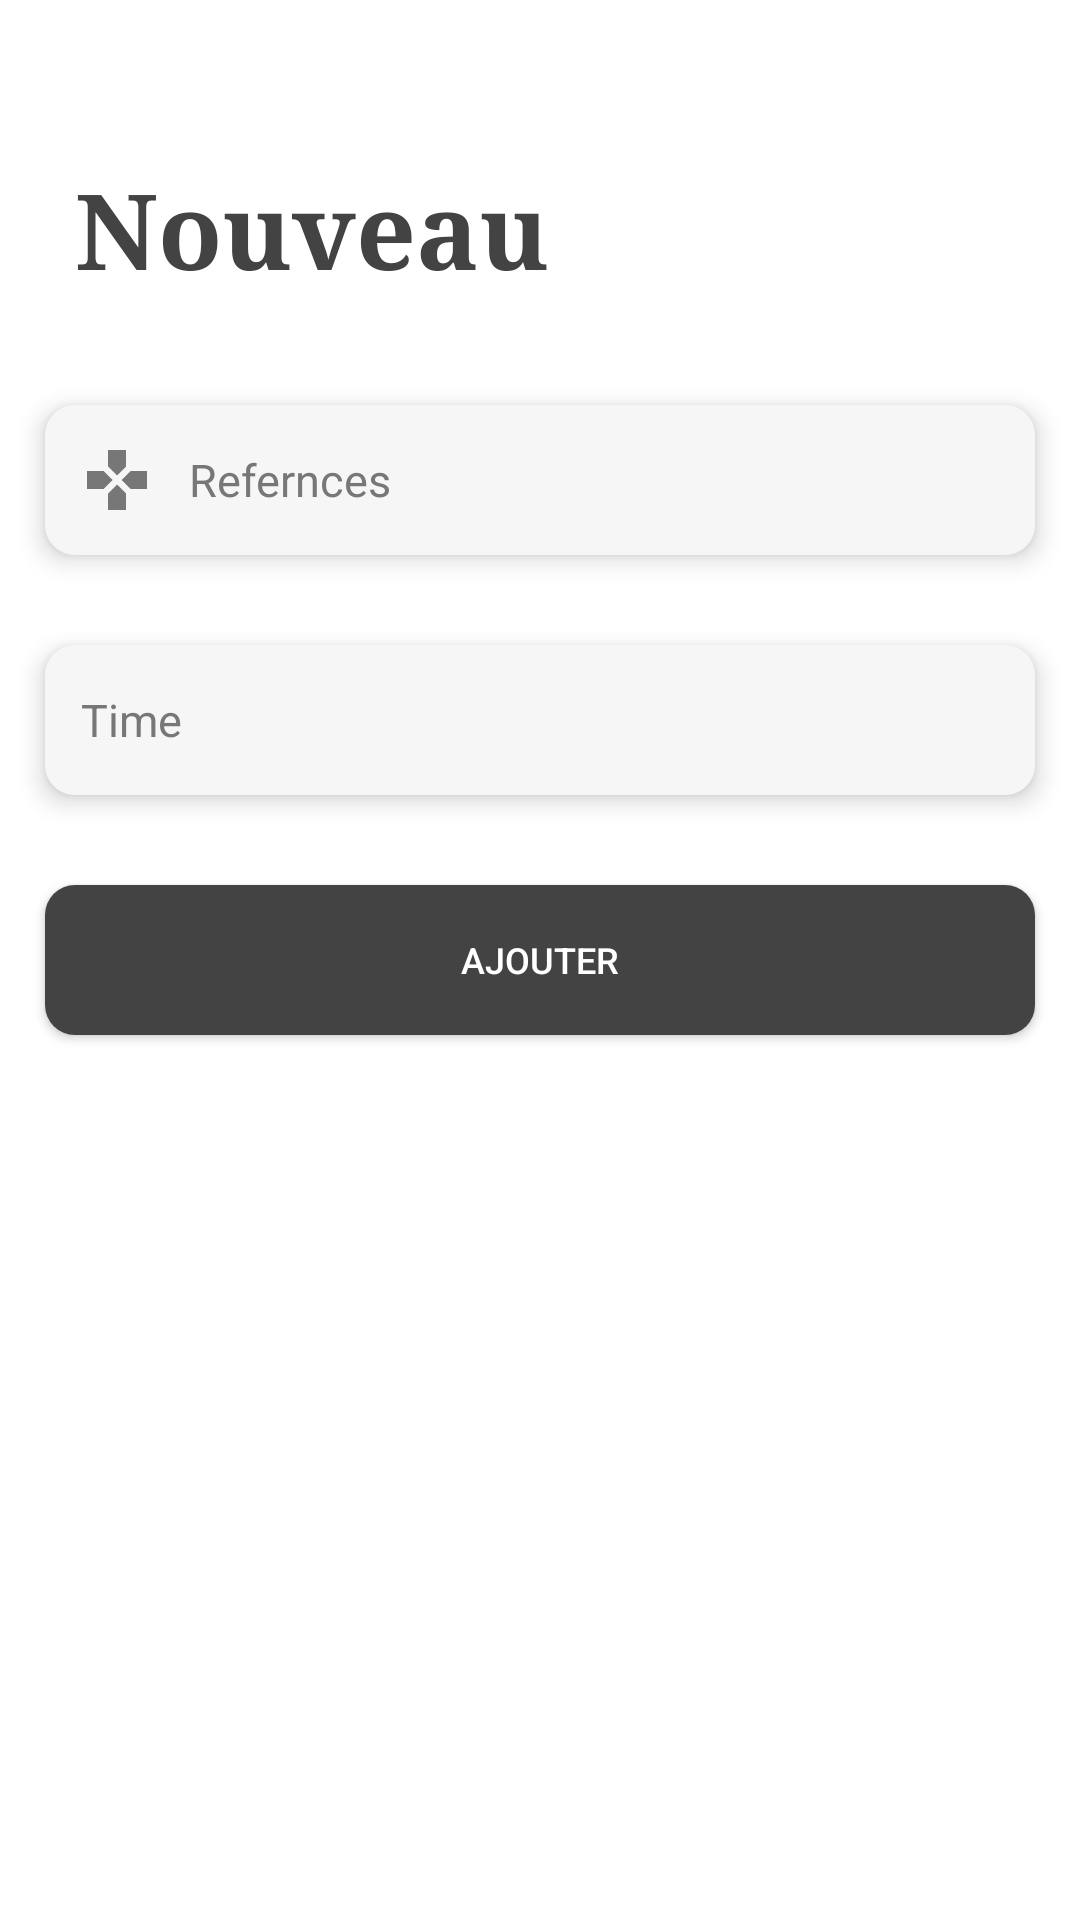

Reconstruct the res/layout file that produces this screen, plus the resources it refers to.
<!-- AndroidManifest.xml: application theme Theme.Super -->
<!-- res/layout/fragment_add_room.xml -->
<?xml version="1.0" encoding="utf-8"?>
<FrameLayout xmlns:android="http://schemas.android.com/apk/res/android"
    xmlns:tools="http://schemas.android.com/tools"
    android:layout_width="match_parent"
    android:layout_height="match_parent"
    android:background="@drawable/main_background"
    tools:context=".add_room">
    <LinearLayout
    android:layout_width="match_parent"
    android:layout_height="match_parent"
    android:orientation="vertical">
    <LinearLayout
        android:layout_width="match_parent"
        android:layout_height="match_parent"
        android:orientation="vertical">
        <RelativeLayout
            android:layout_width="match_parent"
            android:layout_height="100dp"
            android:layout_marginBottom="20dp">
            <TextView
                android:layout_width="wrap_content"
                android:layout_height="wrap_content"
                android:layout_alignParentBottom="true"
                android:layout_marginLeft="25dp"
                android:text="Nouveau"
                android:textSize="17pt"
                android:fontFamily="serif"
                android:textColor="#434343"
                android:textStyle="bold"/>


        </RelativeLayout>
        <EditText
            android:layout_width="match_parent"
            android:layout_height="50dp"
            android:layout_margin="15dp"
            android:hint="Refernces"
            android:textColor="#777777"
            android:textColorHint="#777777"
            android:elevation="5dp"
            android:textSize="15sp"
            android:background="@drawable/costumer_nput"
            android:drawableStart="@drawable/ic_game"
            android:drawablePadding="12dp"
            android:paddingStart="12dp"/>
        <EditText
            android:layout_width="match_parent"
            android:layout_height="50dp"
            android:layout_margin="15dp"
            android:hint="Time"
            android:textSize="15sp"
            android:inputType="time"
            android:textColor="#777777"
            android:textColorHint="#777777"
            android:elevation="5dp"

            android:background="@drawable/costumer_nput"
            android:drawableStart="@drawable/ic_time"
            android:drawablePadding="12dp"
            android:paddingStart="12dp"/>
        <Button
            android:layout_width="match_parent"
            android:layout_height="50dp"
            android:layout_margin="15dp"
            android:textSize="12sp"
            android:textColor="#FFFFFF"
            android:background="@drawable/text_nav"
            android:text="Ajouter"
            />



    </LinearLayout>



</LinearLayout>


</FrameLayout>
<!-- resources referenced by this layout -->
<resources>
  <!-- drawable costumer_nput (drawable) -->
  <?xml version="1.0" encoding="utf-8"?>
  <shape xmlns:android="http://schemas.android.com/apk/res/android" android:shape="rectangle">
      <corners android:radius="10dp"/>
  
      <solid android:color="#F6F6F6"/>
  </shape>
  <!-- drawable ic_game (drawable) -->
  <vector xmlns:android="http://schemas.android.com/apk/res/android"
      android:width="24dp"
      android:height="24dp"
      android:viewportWidth="24"
      android:viewportHeight="24"
      android:tint="#777777">
    <path
        android:fillColor="@android:color/white"
        android:pathData="M15,7.5V2H9v5.5l3,3 3,-3zM7.5,9H2v6h5.5l3,-3 -3,-3zM9,16.5V22h6v-5.5l-3,-3 -3,3zM16.5,9l-3,3 3,3H22V9h-5.5z"/>
  </vector>
  <!-- drawable main_background (drawable) -->
  <?xml version="1.0" encoding="utf-8"?>
  <shape xmlns:android="http://schemas.android.com/apk/res/android" android:shape="rectangle">
          <solid android:color="#FFFFFF"/>
  </shape>
  <!-- drawable text_nav (drawable) -->
  <?xml version="1.0" encoding="utf-8"?>
  <shape xmlns:android="http://schemas.android.com/apk/res/android" android:shape="rectangle">
          <solid android:color="#434343"/>
          <corners android:radius="10dp"/>
  </shape>
  <style name="Theme.Super" parent="Theme.MaterialComponents.NoActionBar">
          
          <item name="colorPrimary">#434343</item>
          <item name="colorPrimaryVariant">#777777</item>
          <item name="colorOnPrimary">@color/white</item>
          
          <item name="colorSecondary">@color/teal_200</item>
          <item name="colorSecondaryVariant">@color/teal_700</item>
          <item name="colorOnSecondary">@color/black</item>
          
          <item name="android:statusBarColor" tools:targetApi="l">?attr/colorPrimaryVariant</item>
          
      </style>
  <!-- not gathered from this repository: default colours our renderer supplied (Android Studio template values) -->
  <color name="teal_200">#FF03DAC5</color>
  <color name="teal_700">#FF018786</color>
  <color name="black">#FF000000</color>
  <color name="white">#FFFFFFFF</color>
</resources>
